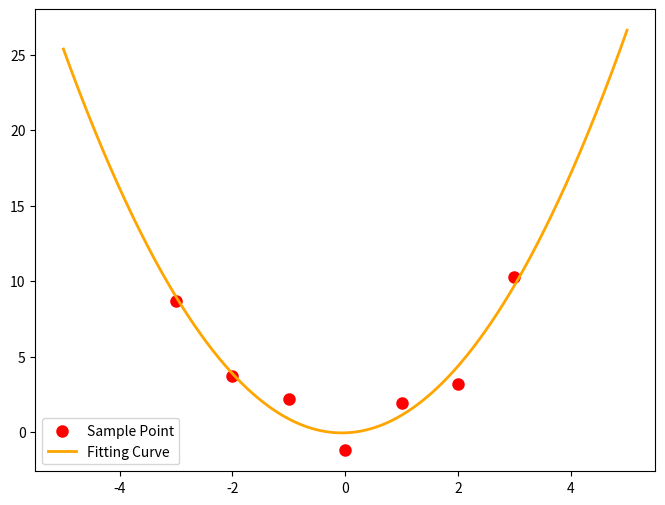

The script that saved this image:
###最小二乘法试验###
import numpy as np
from scipy.optimize import leastsq
import matplotlib.pyplot as plt



###需要拟合的函数func及误差error###
def func(p,x):
    a,b,c=p
    return a*x**2+b*x+c

def error(p,x,y,s):
    #print (s)
    return func(p,x)-y #x、y都是列表，故返回值也是个列表
if __name__ == "__main__":
    #TEST
    ###采样点(Xi,Yi)###
    Xi=np.array([0,1,2,3,-1,-2,-3])
    Yi=np.array([-1.21,1.9,3.2,10.3,2.2,3.71,8.7])
    p0=[5,2,10]
    #print( error(p0,Xi,Yi) )

    ###主函数从此开始###
    s="Test the number of iteration" #试验最小二乘法函数leastsq得调用几次error函数才能找到使得均方误差之和最小的a~c
    Para=leastsq(error,p0,args=(Xi,Yi,s)) #把error函数中除了p以外的参数打包到args中
    a,b,c=Para[0]
    print ("a=",a,'\n',"b=",b,"c=",c)

    ###绘图，看拟合效果###


    plt.figure(figsize=(8,6))
    plt.scatter(Xi,Yi,color="red",label="Sample Point",linewidth=3) #画样本点
    x=np.linspace(-5,5,1000)
    y=a*x**2+b*x+c
    plt.plot(x,y,color="orange",label="Fitting Curve",linewidth=2) #画拟合曲线
    plt.legend()
    plt.show()